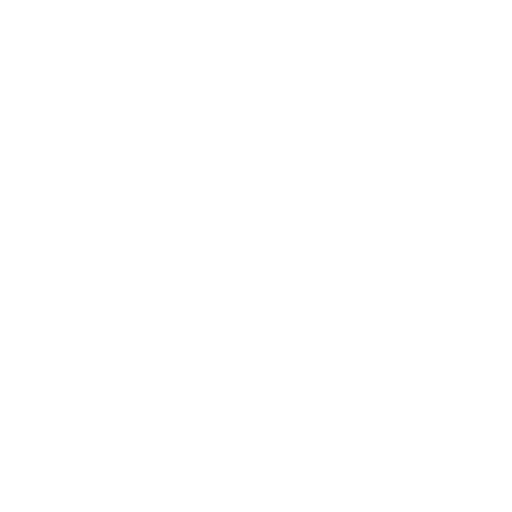
t = 0.00 s
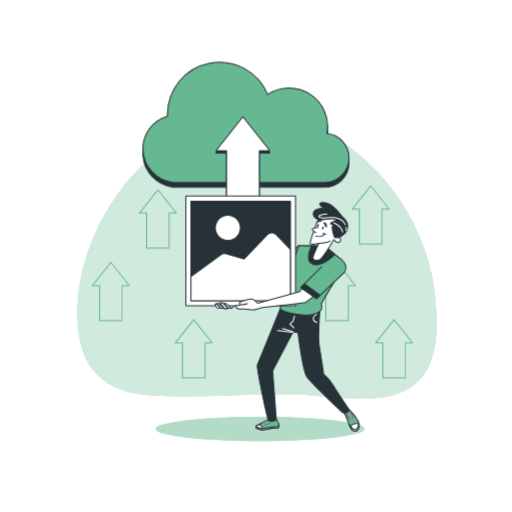
t = 1.00 s
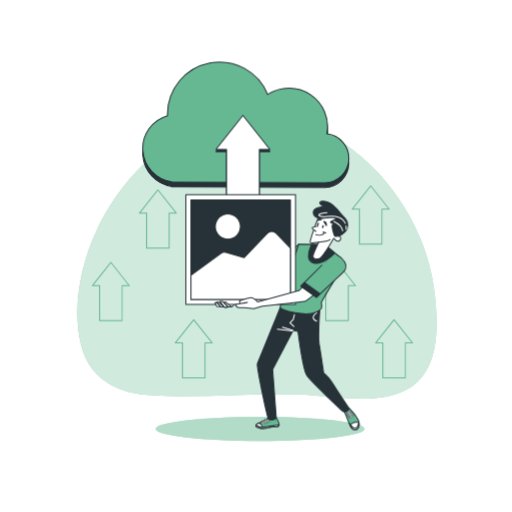
t = 1.09 s
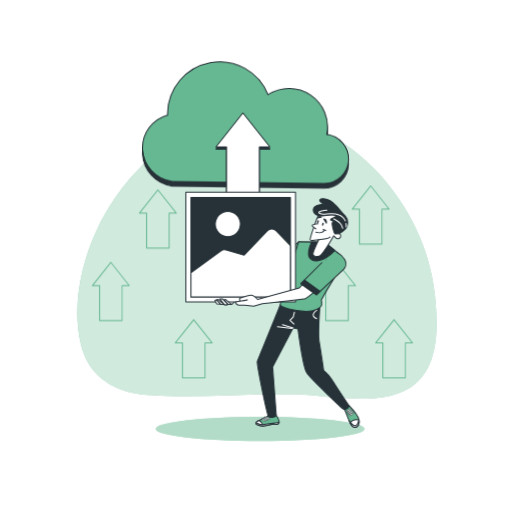
t = 1.28 s
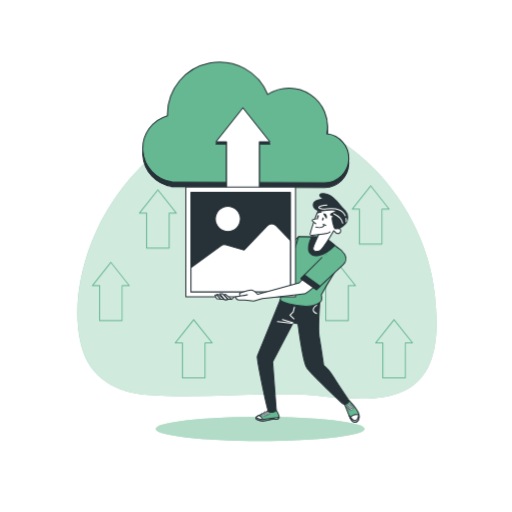
t = 1.66 s
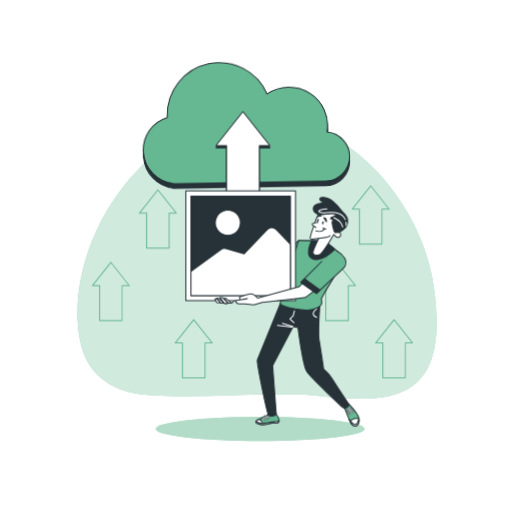
t = 2.13 s

The animated SVG that drew these frames (rendered in a browser with its animation timeline set to each time). Animation: 7 CSS @keyframes rules; one cycle of 2.50 s, repeats indefinitely.

<svg class="animated" id="freepik_stories-image-upload" xmlns="http://www.w3.org/2000/svg" viewBox="0 0 500 500" version="1.1" xmlns:xlink="http://www.w3.org/1999/xlink" xmlns:svgjs="http://svgjs.com/svgjs"><style>svg#freepik_stories-image-upload:not(.animated) .animable {opacity: 0;}svg#freepik_stories-image-upload.animated #freepik--background-simple--inject-56 {animation: 1s 1 forwards cubic-bezier(.36,-0.01,.5,1.38) zoomIn;animation-delay: 0s;}svg#freepik_stories-image-upload.animated #freepik--Arrows--inject-56 {animation: 1s 1 forwards cubic-bezier(.36,-0.01,.5,1.38) slideDown;animation-delay: 0s;}svg#freepik_stories-image-upload.animated #freepik--Floor--inject-56 {animation: 1s 1 forwards cubic-bezier(.36,-0.01,.5,1.38) fadeIn;animation-delay: 0s;}svg#freepik_stories-image-upload.animated #freepik--Cloud--inject-56 {animation: 1s 1 forwards cubic-bezier(.36,-0.01,.5,1.38) slideUp,1.5s Infinite  linear wind;animation-delay: 0s,1s;}svg#freepik_stories-image-upload.animated #freepik--Character--inject-56 {animation: 1s 1 forwards cubic-bezier(.36,-0.01,.5,1.38) slideRight,1.5s Infinite  linear floating;animation-delay: 0s,1s;}            @keyframes zoomIn {                0% {                    opacity: 0;                    transform: scale(0.5);                }                100% {                    opacity: 1;                    transform: scale(1);                }            }                    @keyframes slideDown {                0% {                    opacity: 0;                    transform: translateY(-30px);                }                100% {                    opacity: 1;                    transform: translateY(0);                }            }                    @keyframes fadeIn {                0% {                    opacity: 0;                }                100% {                    opacity: 1;                }            }                    @keyframes slideUp {                0% {                    opacity: 0;                    transform: translateY(30px);                }                100% {                    opacity: 1;                    transform: inherit;                }            }                    @keyframes wind {                0% {                    transform: rotate( 0deg );                }                25% {                    transform: rotate( 1deg );                }                75% {                    transform: rotate( -1deg );                }            }                    @keyframes slideRight {                0% {                    opacity: 0;                    transform: translateX(30px);                }                100% {                    opacity: 1;                    transform: translateX(0);                }            }                    @keyframes floating {                0% {                    opacity: 1;                    transform: translateY(0px);                }                50% {                    transform: translateY(-10px);                }                100% {                    opacity: 1;                    transform: translateY(0px);                }            }        </style><g id="freepik--background-simple--inject-56" class="animable" style="transform-origin: 250.899px 250.402px;"><path d="M368.44,167.79C327.25,123.86,264.79,98,205.81,118.61c-49.06,17.12-89.63,59.53-111.69,106.79C78.6,258.66,70,301.75,79.45,338c8.2,31.44,34.4,45.42,64.36,47.66,47.38,3.55,94.93-1.59,142.34-.68,33.65.64,85,13.09,115-6.89,28.35-18.88,26.58-60,23.47-90.17C420,242.91,398.72,200.1,368.44,167.79Z" style="fill: rgb(101, 184, 145); transform-origin: 250.899px 250.402px;" id="elbvu0avxj54w" class="animable"></path><g id="el3ohp56aubdg"><path d="M368.44,167.79C327.25,123.86,264.79,98,205.81,118.61c-49.06,17.12-89.63,59.53-111.69,106.79C78.6,258.66,70,301.75,79.45,338c8.2,31.44,34.4,45.42,64.36,47.66,47.38,3.55,94.93-1.59,142.34-.68,33.65.64,85,13.09,115-6.89,28.35-18.88,26.58-60,23.47-90.17C420,242.91,398.72,200.1,368.44,167.79Z" style="fill: rgb(255, 255, 255); opacity: 0.7; transform-origin: 250.899px 250.402px;" class="animable"></path></g></g><g id="freepik--Arrows--inject-56" class="animable" style="transform-origin: 246.507px 275.264px;"><path d="M119.27,313.61h-22a.5.5,0,0,1-.5-.5v-33.7H90.24a.49.49,0,0,1-.45-.28.51.51,0,0,1,0-.53l18-22.72a.51.51,0,0,1,.78,0l18,22.72a.5.5,0,0,1-.39.81h-6.56v33.7A.5.5,0,0,1,119.27,313.61Zm-21.48-1h21v-33.7a.5.5,0,0,1,.5-.5h6l-17-21.41-17,21.41h6a.5.5,0,0,1,.5.5Z" style="fill: rgb(101, 184, 145); transform-origin: 108.197px 284.654px;" id="el5b7gz6qr2gh" class="animable"></path><path d="M340.11,313.61h-22a.5.5,0,0,1-.5-.5v-33.7h-6.56a.5.5,0,0,1-.39-.81l18.05-22.72a.51.51,0,0,1,.78,0l18.05,22.72a.5.5,0,0,1-.39.81h-6.56v33.7A.5.5,0,0,1,340.11,313.61Zm-21.48-1h21v-33.7a.5.5,0,0,1,.5-.5h6l-17-21.41-17,21.41h6a.5.5,0,0,1,.5.5Z" style="fill: rgb(101, 184, 145); transform-origin: 329.1px 284.654px;" id="elxw1vcgw6pcs" class="animable"></path><path d="M395.83,369.56h-22a.5.5,0,0,1-.5-.5v-33.7H366.8a.5.5,0,0,1-.39-.81l18-22.71a.51.51,0,0,1,.78,0l18,22.71a.5.5,0,0,1-.39.81h-6.56v33.7A.5.5,0,0,1,395.83,369.56Zm-21.47-1h21v-33.7a.5.5,0,0,1,.5-.5h6l-17-21.41-17,21.41h6a.51.51,0,0,1,.5.5Z" style="fill: rgb(101, 184, 145); transform-origin: 384.8px 340.609px;" id="el9vkt2n0a7o9" class="animable"></path><path d="M373,238.88H351a.5.5,0,0,1-.5-.5v-33.7h-6.56a.49.49,0,0,1-.45-.29.51.51,0,0,1,.06-.53l18-22.71a.52.52,0,0,1,.79,0l18,22.71a.51.51,0,0,1-.39.82h-6.56v33.7A.5.5,0,0,1,373,238.88Zm-21.47-1h21v-33.7a.5.5,0,0,1,.5-.5h6l-17-21.42-17,21.42h6a.5.5,0,0,1,.5.5Z" style="fill: rgb(101, 184, 145); transform-origin: 361.944px 209.924px;" id="elbze5cvclwt" class="animable"></path><path d="M165.16,242.81h-22a.5.5,0,0,1-.5-.5v-33.7h-6.55a.5.5,0,0,1-.4-.81l18.05-22.72a.51.51,0,0,1,.78,0l18.05,22.72a.5.5,0,0,1-.39.81h-6.56v33.7A.5.5,0,0,1,165.16,242.81Zm-21.48-1h21v-33.7a.5.5,0,0,1,.5-.5h6l-17-21.41-17,21.41h6a.5.5,0,0,1,.5.5Z" style="fill: rgb(101, 184, 145); transform-origin: 154.15px 213.854px;" id="elrpyfwq1z7z" class="animable"></path><path d="M200.16,369.56h-22a.5.5,0,0,1-.5-.5v-33.7h-6.56a.5.5,0,0,1-.39-.81l18.05-22.71a.51.51,0,0,1,.78,0l18.05,22.71a.5.5,0,0,1-.4.81h-6.55v33.7A.5.5,0,0,1,200.16,369.56Zm-21.48-1h21v-33.7a.5.5,0,0,1,.5-.5h6l-17-21.41-17,21.41h6a.5.5,0,0,1,.5.5Z" style="fill: rgb(101, 184, 145); transform-origin: 189.15px 340.609px;" id="eltl1eg6myu9o" class="animable"></path></g><g id="freepik--Floor--inject-56" class="animable" style="transform-origin: 254px 418.83px;"><ellipse cx="254" cy="418.83" rx="102" ry="11.83" style="fill: rgb(101, 184, 145); transform-origin: 254px 418.83px;" id="el9m7gq4z8xs" class="animable"></ellipse><g id="elkonm36y3w4h"><ellipse cx="254" cy="418.83" rx="102" ry="11.83" style="fill: rgb(255, 255, 255); opacity: 0.5; transform-origin: 254px 418.83px;" class="animable"></ellipse></g></g><g id="freepik--Cloud--inject-56" class="animable animator-active" style="transform-origin: 240.181px 121.738px;"><path d="M319.27,134.91a37.65,37.65,0,0,0-57.94-38.24A50.8,50.8,0,0,0,163.55,116c0,.63,0,1.25,0,1.87a33.07,33.07,0,0,0,4.52,64.56v.35H317.65a24,24,0,0,0,1.62-47.86Z" style="fill: rgb(38, 50, 56); stroke: rgb(38, 50, 56); stroke-linecap: round; stroke-linejoin: round; transform-origin: 240.181px 123.988px;" id="ellhh92u6hbio" class="animable"></path><path d="M319.27,130.41a37.65,37.65,0,0,0-57.94-38.24,50.8,50.8,0,0,0-97.78,19.32c0,.63,0,1.25,0,1.87a33.07,33.07,0,0,0,4.52,64.56v.35H317.65a24,24,0,0,0,1.62-47.86Z" style="fill: rgb(101, 184, 145); stroke: rgb(38, 50, 56); stroke-linecap: round; stroke-linejoin: round; transform-origin: 240.181px 119.483px;" id="elvsrrizjzkl" class="animable"></path></g><g id="freepik--Character--inject-56" class="animable" style="transform-origin: 266.053px 267.513px;"><path d="M267.4,264.46l-6.29,3.3s-6.89,3-11.39,5.39-26.67,19.48-26.67,19.48l-4.49.3-2.7,1.8s-4.5.9-4.5,1.8.9,1.19,1.8,1.19a17.74,17.74,0,0,0,3.9-1.49s-3.05,4.46-1.85,4.46a46.7,46.7,0,0,1,5.17.83,58.66,58.66,0,0,1,6-.8c1.5,0,5.09-8.09,5.09-8.09s25.77-10.19,29.07-12.59,12.88-8.39,12.88-8.39Z" style="fill: rgb(255, 255, 255); stroke: rgb(38, 50, 56); stroke-linecap: round; stroke-linejoin: round; transform-origin: 242.39px 282.99px;" id="el6gtdky2eevo" class="animable"></path><polygon points="291.59 239.84 263.5 265.36 271.6 274.95 287.18 268.96 292.57 240.19 291.59 239.84" style="fill: rgb(101, 184, 145); stroke: rgb(38, 50, 56); stroke-linecap: round; stroke-linejoin: round; transform-origin: 278.035px 257.395px;" id="elt9wxrg0h5b" class="animable"></polygon><polygon points="267.25 261.96 263.5 265.36 271.6 274.95 276.43 273.09 267.25 261.96" style="fill: rgb(38, 50, 56); stroke: rgb(38, 50, 56); stroke-linecap: round; stroke-linejoin: round; transform-origin: 269.965px 268.455px;" id="el3d8kst8p6ze" class="animable"></polygon><path d="M340.62,399.53s8.92,9.28,9.83,13.83-1.27,8.56-4.91,7.46-6.92-12.37-7.83-14.37-2-4.19-2-4.19S338.44,398.62,340.62,399.53Z" style="fill: rgb(101, 184, 145); stroke: rgb(38, 50, 56); stroke-linecap: round; stroke-linejoin: round; transform-origin: 343.183px 410.194px;" id="eldimgfxzfrj" class="animable"></path><path d="M350.53,413.85c.66,4.34-1.49,8-5,7-1.27-.37-2.49-2-3.58-4C344.33,413,348.16,413.21,350.53,413.85Z" style="fill: rgb(255, 255, 255); stroke: rgb(38, 50, 56); stroke-linecap: round; stroke-linejoin: round; transform-origin: 346.299px 417.251px;" id="elqlegtirvwap" class="animable"></path><path d="M340.71,414.22c2,2.73,4.54,5.66,6.46,5.15s2.93-4.12,3.28-6c.9,4.54-1.28,8.52-4.91,7.43C343.76,420.29,342.08,417.34,340.71,414.22Z" style="fill: rgb(255, 255, 255); stroke: rgb(38, 50, 56); stroke-linecap: round; stroke-linejoin: round; transform-origin: 345.681px 417.176px;" id="elfn7kllcrq64" class="animable"></path><path d="M338.8,404.63s4-2.19,4.19-1.46-3.82,2.73-4.37,2.73S337.71,405.72,338.8,404.63Z" style="fill: rgb(255, 255, 255); stroke: rgb(38, 50, 56); stroke-linecap: round; stroke-linejoin: round; stroke-width: 0.5px; transform-origin: 340.545px 404.461px;" id="ell8lnakim1xc" class="animable"></path><path d="M339.71,405.9s4-2.18,4.19-1.45-3.82,2.73-4.37,2.73S338.62,407,339.71,405.9Z" style="fill: rgb(255, 255, 255); stroke: rgb(38, 50, 56); stroke-linecap: round; stroke-linejoin: round; stroke-width: 0.5px; transform-origin: 341.455px 405.74px;" id="elboehnbwqa1v" class="animable"></path><path d="M340.62,407.18s4-2.19,4.19-1.46-3.82,2.73-4.37,2.73S339.53,408.27,340.62,407.18Z" style="fill: rgb(255, 255, 255); stroke: rgb(38, 50, 56); stroke-linecap: round; stroke-linejoin: round; stroke-width: 0.5px; transform-origin: 342.365px 407.011px;" id="el41bxlre4p6y" class="animable"></path><path d="M341.53,408.45s4-2.18,4.19-1.46-3.82,2.73-4.37,2.73S340.44,409.54,341.53,408.45Z" style="fill: rgb(255, 255, 255); stroke: rgb(38, 50, 56); stroke-linecap: round; stroke-linejoin: round; stroke-width: 0.5px; transform-origin: 343.275px 408.282px;" id="elxcpvuobg0zq" class="animable"></path><path d="M268.75,407.88s3.48,4.85,3.79,7.6-2,2.82-4.94,2.51-6.45,1.86-10.59,1.75-8.93-1.92-6.63-3.89,8.3-3.59,9.6-4.72a22.53,22.53,0,0,0,2.18-2.19Z" style="fill: rgb(101, 184, 145); stroke: rgb(38, 50, 56); stroke-linecap: round; stroke-linejoin: round; transform-origin: 261.175px 413.812px;" id="elxicez1kpl1" class="animable"></path><path d="M250.38,415.85a11.87,11.87,0,0,1,2.64-1.57,8.8,8.8,0,0,1,4.34,5.46H257C252.86,419.63,248.08,417.82,250.38,415.85Z" style="fill: rgb(255, 255, 255); stroke: rgb(38, 50, 56); stroke-linecap: round; stroke-linejoin: round; transform-origin: 253.571px 417.01px;" id="el940fimela5" class="animable"></path><path d="M260.36,410.49s4.27,2.23,3.19,2.67S259.23,411.1,260.36,410.49Z" style="fill: rgb(255, 255, 255); stroke: rgb(38, 50, 56); stroke-linecap: round; stroke-linejoin: round; stroke-width: 0.5px; transform-origin: 261.925px 411.851px;" id="eldq3jsshvfjq" class="animable"></path><path d="M258.7,410.94s4.27,2.23,3.19,2.67S257.57,411.55,258.7,410.94Z" style="fill: rgb(255, 255, 255); stroke: rgb(38, 50, 56); stroke-linecap: round; stroke-linejoin: round; stroke-width: 0.5px; transform-origin: 260.265px 412.301px;" id="ellx39s5unxl9" class="animable"></path><path d="M257.74,411.6s4.27,2.23,3.19,2.67S256.61,412.21,257.74,411.6Z" style="fill: rgb(255, 255, 255); stroke: rgb(38, 50, 56); stroke-linecap: round; stroke-linejoin: round; stroke-width: 0.5px; transform-origin: 259.305px 412.961px;" id="el4pfp8o7stug" class="animable"></path><path d="M256,412.4s4.27,2.23,3.19,2.67S254.85,413,256,412.4Z" style="fill: rgb(255, 255, 255); stroke: rgb(38, 50, 56); stroke-linecap: round; stroke-linejoin: round; stroke-width: 0.5px; transform-origin: 257.561px 413.761px;" id="ela0vg3ibok36" class="animable"></path><path d="M249.9,416.46a13.36,13.36,0,0,0,9.93,1.47,61.29,61.29,0,0,1,9.52-1.32,11.86,11.86,0,0,0,3.21-.54c-.08,2.17-2.24,2.21-5,1.92-2.94-.32-6.45,1.86-10.59,1.75C253.29,419.64,249.09,418.18,249.9,416.46Z" style="fill: rgb(255, 255, 255); stroke: rgb(38, 50, 56); stroke-linecap: round; stroke-linejoin: round; transform-origin: 261.179px 417.907px;" id="elie4w1hyrji" class="animable"></path><path d="M312.48,301s-2.1,29.24-.83,36.33,4.4,28.2,4.4,28.2,4.74,3.46,9.47,11.1,15.1,22.93,15.1,22.93.37,2.73-2.91,3.64c0,0-1.64.73-2.55,0s-32-29.48-35.67-35.48-8.55-42.92-8.55-42.92l-4.73-.91-20,38.22,3.48,46.46s.27,1.6-2,2.25-4.1.88-5.46-.29-11.89-52.05-11-53.87,21.07-51.84,21.07-51.84l1.63-4.18s19.11,2.18,27.66.54S311.76,298.24,312.48,301Z" style="fill: rgb(38, 50, 56); stroke: rgb(38, 50, 56); stroke-linecap: round; stroke-linejoin: round; transform-origin: 295.905px 355.377px;" id="elpmowexwxyp" class="animable"></path><line x1="286.21" y1="323.86" x2="275.83" y2="320.77" style="fill: none; stroke: rgb(255, 255, 255); stroke-linecap: round; stroke-linejoin: round; transform-origin: 281.02px 322.315px;" id="elhj4tlp76mdh" class="animable"></line><line x1="285.11" y1="324.41" x2="270.92" y2="322.77" style="fill: none; stroke: rgb(255, 255, 255); stroke-linecap: round; stroke-linejoin: round; transform-origin: 278.015px 323.59px;" id="elvfas2hxwqc" class="animable"></line><path d="M309.22,306.66s-7.68,4.9,0,8.17" style="fill: none; stroke: rgb(255, 255, 255); stroke-linecap: round; stroke-linejoin: round; transform-origin: 307.513px 310.745px;" id="el7s9uedzupxf" class="animable"></path><polyline points="287.48 308.66 286.3 313.38 283.14 316.54 287.08 320.08" style="fill: none; stroke: rgb(255, 255, 255); stroke-linecap: round; stroke-linejoin: round; transform-origin: 285.31px 314.37px;" id="elwvcwy7mnzi" class="animable"></polyline><path d="M332.47,252.72c-7-5.68-15.69-12.54-15.69-12.54s-18.43-.42-25.19-.34l-9.5,30.32s-8.73,30.2-8.37,31.48,6.56,4.18,20.39,5.82,19.65-4.18,20-6a15.08,15.08,0,0,0-.36-4.92l4.73-8.37,15.65-25.74A7.49,7.49,0,0,0,332.47,252.72Z" style="fill: rgb(101, 184, 145); stroke: rgb(38, 50, 56); stroke-linecap: round; stroke-linejoin: round; transform-origin: 304.469px 273.789px;" id="elzdwpqk1yye" class="animable"></path><path d="M327,248.29c-5.36-4.3-10.19-8.11-10.19-8.11s-6.12-.14-12.59-.24c-1.64,3.74-4.47,11.38-2.14,15.16C304.92,259.76,314.31,261.15,327,248.29Z" style="fill: rgb(38, 50, 56); stroke: rgb(38, 50, 56); stroke-linecap: round; stroke-linejoin: round; transform-origin: 314.098px 249.184px;" id="elagb9c3h6d29" class="animable"></path><path d="M318.67,209s-5.27,1.46-7.46,4.73-8.55,22.39-8.37,24,8.37,0,8.37,0-5.64,11.83-5.64,13.83,2.55,3.1,5.82,2.37S325.83,234,325.83,234s3.31,3.84,5.4,2.52c2.4-1.51,1.64-4.55-.18-4.55s5.09-7.46,2.73-12.37S320.86,207.37,318.67,209Z" style="fill: rgb(255, 255, 255); stroke: rgb(38, 50, 56); stroke-linecap: round; stroke-linejoin: round; transform-origin: 318.557px 231.462px;" id="eloarsi2gp8g" class="animable"></path><path d="M316.67,203.19s-10.19,0-10.74,4.91,4.74,7.1,10.56,6.19,11.1-.55,11.83.36-7.1,2.73-5.28,4a5.88,5.88,0,0,0,3.64,1.1s-2.55.72-2.37,2.54,1.77,9.86,3,9.86,3.7-.16,3.7-.16a23,23,0,0,0,6.19-4.55c2.73-2.91,3.45-9.1,0-12.73s-6.19-7.16-8.92-10.07-5.28-6-10.74-6.73S309.21,199.36,316.67,203.19Z" style="fill: rgb(38, 50, 56); stroke: rgb(38, 50, 56); stroke-linecap: round; stroke-linejoin: round; transform-origin: 322.708px 214.96px;" id="el45vnog25oj6" class="animable"></path><path d="M337.92,222a11.53,11.53,0,0,1,.11,3.23" style="fill: none; stroke: rgb(255, 255, 255); stroke-linecap: round; stroke-linejoin: round; transform-origin: 338.008px 223.615px;" id="elm307x5hd8e" class="animable"></path><path d="M319.22,208.93s-11.17,1.09-7,3.22,10.68-1.86,18.81,1.36a10.43,10.43,0,0,1,6.11,5.86" style="fill: none; stroke: rgb(255, 255, 255); stroke-linecap: round; stroke-linejoin: round; transform-origin: 324.214px 214.15px;" id="elz8e149k2op" class="animable"></path><path d="M326,217.41s7.63,3.73,8.64,9.15" style="fill: none; stroke: rgb(255, 255, 255); stroke-linecap: round; stroke-linejoin: round; transform-origin: 330.32px 221.985px;" id="el5ut0log880x" class="animable"></path><path d="M311.21,237.76s8.74-.54,11.1-2.54" style="fill: none; stroke: rgb(38, 50, 56); stroke-linecap: round; stroke-linejoin: round; transform-origin: 316.76px 236.49px;" id="elzc9cj2e83z" class="animable"></path><path d="M308.48,230.48s6.37,1.82,8.19-2" style="fill: none; stroke: rgb(38, 50, 56); stroke-linecap: round; stroke-linejoin: round; transform-origin: 312.575px 229.697px;" id="els4r0sce23rm" class="animable"></path><line x1="315.58" y1="227.75" x2="318.31" y2="228.85" style="fill: none; stroke: rgb(38, 50, 56); stroke-linecap: round; stroke-linejoin: round; transform-origin: 316.945px 228.3px;" id="elsixiotdj08" class="animable"></line><path d="M310.48,222.11s-5.64.73-5.64,1.64,3.64,3.46,3.64,3.46" style="fill: rgb(255, 255, 255); stroke: rgb(38, 50, 56); stroke-linecap: round; stroke-linejoin: round; transform-origin: 307.66px 224.66px;" id="elp0t4vmk5h9" class="animable"></path><path d="M311.2,220.36c-.26.79-.79,1.32-1.19,1.19s-.5-.87-.23-1.66.79-1.32,1.19-1.19S311.47,219.58,311.2,220.36Z" style="fill: rgb(38, 50, 56); transform-origin: 310.49px 220.125px;" id="el8pj9k3uvjqo" class="animable"></path><path d="M316,222.79c-.27.79-.8,1.32-1.19,1.19s-.5-.88-.24-1.66.8-1.32,1.19-1.19S316.25,222,316,222.79Z" style="fill: rgb(38, 50, 56); transform-origin: 315.283px 222.555px;" id="el4yk8593oreo" class="animable"></path><path d="M316.25,217.62s2.76.25,2.5,4Z" style="fill: rgb(38, 50, 56); stroke: rgb(38, 50, 56); stroke-linecap: round; stroke-linejoin: round; transform-origin: 317.509px 219.62px;" id="elvrb0swatgwm" class="animable"></path><path d="M313.75,215.87s-1.51-2-3.51.75Z" style="fill: rgb(38, 50, 56); stroke: rgb(38, 50, 56); stroke-linecap: round; stroke-linejoin: round; transform-origin: 311.995px 215.894px;" id="elj8v4u6edjki" class="animable"></path><polygon points="263.53 149.31 237.19 116.16 210.86 149.31 221.16 149.31 221.16 199.22 253.23 199.22 253.23 149.31 263.53 149.31" style="fill: rgb(38, 50, 56); stroke: rgb(38, 50, 56); stroke-linecap: round; stroke-linejoin: round; transform-origin: 237.195px 157.69px;" id="elpuyekts734" class="animable"></polygon><polygon points="263.53 147.16 237.19 114.01 210.86 147.16 221.16 147.16 221.16 197.07 253.23 197.07 253.23 147.16 263.53 147.16" style="fill: rgb(255, 255, 255); stroke: rgb(38, 50, 56); stroke-linecap: round; stroke-linejoin: round; transform-origin: 237.195px 155.54px;" id="eleqymzoicy1q" class="animable"></polygon><rect x="181.45" y="191.44" width="107.11" height="107.11" style="fill: rgb(255, 255, 255); stroke: rgb(38, 50, 56); stroke-linecap: round; stroke-linejoin: round; transform-origin: 235.005px 244.995px;" id="elmvgmkq79zsk" class="animable"></rect><rect x="186.43" y="196.42" width="97.15" height="97.15" style="fill: rgb(38, 50, 56); stroke: rgb(38, 50, 56); stroke-linecap: round; stroke-linejoin: round; transform-origin: 235.005px 244.995px;" id="ell00hylrl8c" class="animable"></rect><path d="M261.05,229.13l-22.66,23.68-17.64-4.94a6,6,0,0,0-5.13.92L186.43,270v23.61h97.15v-50l-13.9-14.49A6,6,0,0,0,261.05,229.13Z" style="fill: rgb(255, 255, 255); stroke: rgb(38, 50, 56); stroke-linecap: round; stroke-linejoin: round; transform-origin: 235.005px 260.452px;" id="elby1s3cdduiu" class="animable"></path><g id="el0gjjqes2ds2m"><circle cx="222.46" cy="222.57" r="12.26" style="fill: rgb(255, 255, 255); stroke: rgb(38, 50, 56); stroke-linecap: round; stroke-linejoin: round; transform-origin: 222.46px 222.57px; transform: rotate(-67.68deg);" class="animable"></circle></g><path d="M319.09,257.35l-26.77,27.52-40.8,11.24s-3.64-4.23-6.26-4.26-11.06,3-11.06,3-1.07,2.62,1,2.64a36.81,36.81,0,0,0,6.31-1l-11.57,2h0a3.77,3.77,0,0,0,3.69,3.18l5.21,0,8.91,1.13,8.43-2.55s39.94-4.35,42.05-4.86,36-29.6,36-29.6,3.83-3.37,2.37-7.28-8.93-6.68-8.93-6.68" style="fill: rgb(255, 255, 255); stroke: rgb(38, 50, 56); stroke-linecap: round; stroke-linejoin: round; transform-origin: 283.436px 277.315px;" id="elkjg07z76gwq" class="animable"></path><path d="M314.26,260.22l-20.41,20.47L309,291.62l26.32-24.79a7.71,7.71,0,0,0,1.35-9.58l-.09-.14a19.42,19.42,0,0,0-7.72-7" style="fill: rgb(101, 184, 145); stroke: rgb(38, 50, 56); stroke-linecap: round; stroke-linejoin: round; transform-origin: 315.805px 270.865px;" id="elblzh4tu4xr5" class="animable"></path><polygon points="309.04 291.62 312.6 288.26 297.37 277.16 293.85 280.69 309.04 291.62" style="fill: rgb(38, 50, 56); stroke: rgb(38, 50, 56); stroke-linecap: round; stroke-linejoin: round; transform-origin: 303.225px 284.39px;" id="elqi0eswy4vni" class="animable"></polygon><polygon points="211.36 296.53 215.21 300.69 218.94 301.1 213.15 296.14 211.36 296.53" style="fill: rgb(255, 255, 255); stroke: rgb(38, 50, 56); stroke-linecap: round; stroke-linejoin: round; transform-origin: 215.15px 298.62px;" id="elioa0kk5810q" class="animable"></polygon><polygon points="218.6 296.53 222.45 300.69 226.17 301.1 220.38 296.14 218.6 296.53" style="fill: rgb(255, 255, 255); stroke: rgb(38, 50, 56); stroke-linecap: round; stroke-linejoin: round; transform-origin: 222.385px 298.62px;" id="el3iaw1mk6yf1" class="animable"></polygon><polygon points="218.94 301.1 214.59 295.52 217.28 295.52 222.66 301.1 220.38 301.52 218.94 301.1" style="fill: rgb(255, 255, 255); stroke: rgb(38, 50, 56); stroke-linecap: round; stroke-linejoin: round; transform-origin: 218.625px 298.52px;" id="elr15554kxqjn" class="animable"></polygon><polygon points="209.84 296.97 211.7 300.48 215.21 300.69 211.36 296.53 209.84 296.97" style="fill: rgb(255, 255, 255); stroke: rgb(38, 50, 56); stroke-linecap: round; stroke-linejoin: round; transform-origin: 212.525px 298.61px;" id="elklaef63114f" class="animable"></polygon></g><defs>     <filter id="active" height="200%">         <feMorphology in="SourceAlpha" result="DILATED" operator="dilate" radius="2"></feMorphology>                <feFlood flood-color="#32DFEC" flood-opacity="1" result="PINK"></feFlood>        <feComposite in="PINK" in2="DILATED" operator="in" result="OUTLINE"></feComposite>        <feMerge>            <feMergeNode in="OUTLINE"></feMergeNode>            <feMergeNode in="SourceGraphic"></feMergeNode>        </feMerge>    </filter>    <filter id="hover" height="200%">        <feMorphology in="SourceAlpha" result="DILATED" operator="dilate" radius="2"></feMorphology>                <feFlood flood-color="#ff0000" flood-opacity="0.5" result="PINK"></feFlood>        <feComposite in="PINK" in2="DILATED" operator="in" result="OUTLINE"></feComposite>        <feMerge>            <feMergeNode in="OUTLINE"></feMergeNode>            <feMergeNode in="SourceGraphic"></feMergeNode>        </feMerge>            <feColorMatrix type="matrix" values="0   0   0   0   0                0   1   0   0   0                0   0   0   0   0                0   0   0   1   0 "></feColorMatrix>    </filter></defs></svg>